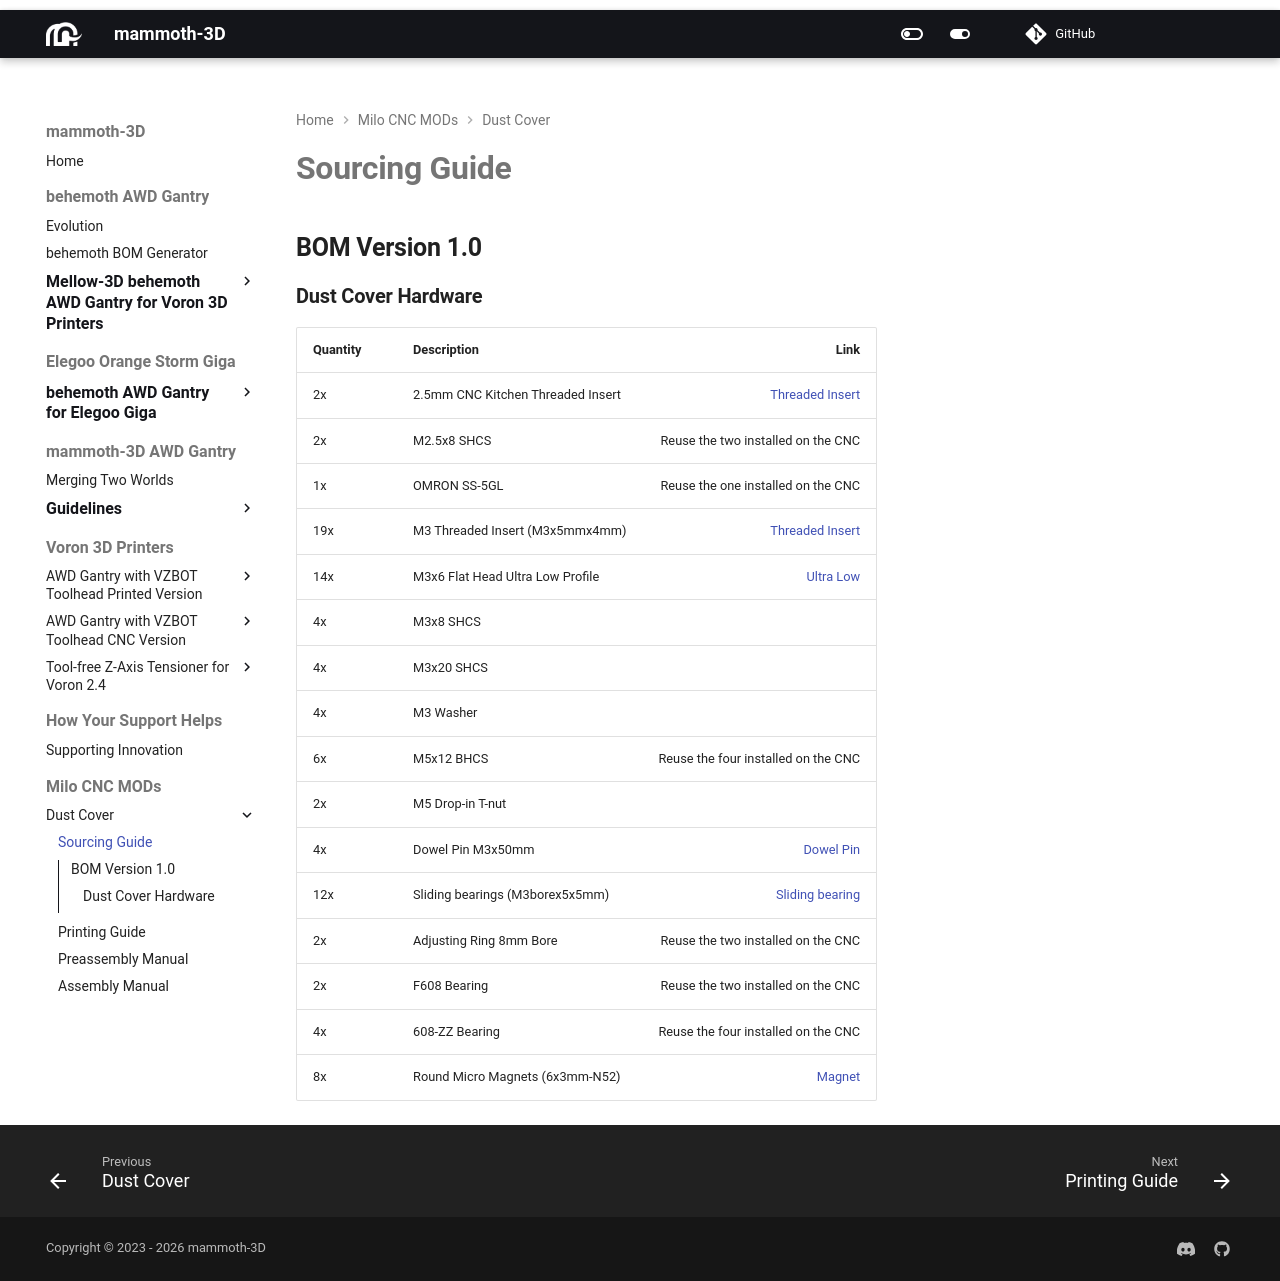

repository: mammoth-3D/docs · page: milo_cnc/dust_cover/bom/dust_cover_sourcing_guide/index.html · generator: mkdocs

# **Sourcing Guide**

## **BOM Version 1.0**

### **Dust Cover Hardware**

| **Quantity** | **Description**                                   | **Link**      |
|:-------------|---------------------------------------------------|--------------:|
|  2x          | 2.5mm CNC Kitchen Threaded Insert                 | [Threaded Insert](https://cnckitchen.store/products/gewindeeinsatz-threaded-insert-m2-5-standard-100-stk-pcs) |
|  2x          | M2.5x8 SHCS                                       | Reuse the two installed on the CNC |
|  1x          | OMRON SS-5GL                                      | Reuse the one installed on the CNC |
|  19x         | M3 Threaded Insert (M3x5mmx4mm)                   | [Threaded Insert](https://www.3djake.ch/en-CH/ruthex/threaded-insert-m3-voron-100-pieces?sai=15775) |
|  14x         | M3x6 Flat Head Ultra Low Profile                  | [Ultra Low](https://de.aliexpress.com/item/1005006209329445.html?) |
|  4x          | M3x8 SHCS                                         |               |
|  4x          | M3x20 SHCS                                        |               |
|  4x          | M3 Washer                                         |               |
|  6x          | M5x12 BHCS                                        | Reuse the four installed on the CNC |
|  2x          | M5 Drop-in T-nut                                  |               |
|  4x          | Dowel Pin M3x50mm                                 | [Dowel Pin](https://www.amazon.de/dp/B07NVF2DW1?ref=ppx_yo2ov_dt_b_fed_asin_title) |
|  12x         | Sliding bearings (M3borex5x5mm)                   | [Sliding bearing](https://www.amazon.de/dp/B07JC8X45N?ref=ppx_yo2ov_dt_b_fed_asin_title) |
|  2x          | Adjusting Ring 8mm Bore                           | Reuse the two installed on the CNC |
|  2x          | F608 Bearing                                      | Reuse the two installed on the CNC |
|  4x          | 608-ZZ Bearing                                    | Reuse the four installed on the CNC |
|  8x          | Round Micro Magnets (6x3mm-N52)                   | [Magnet](https://de.aliexpress.com/item/1005009253310570.html?) |
